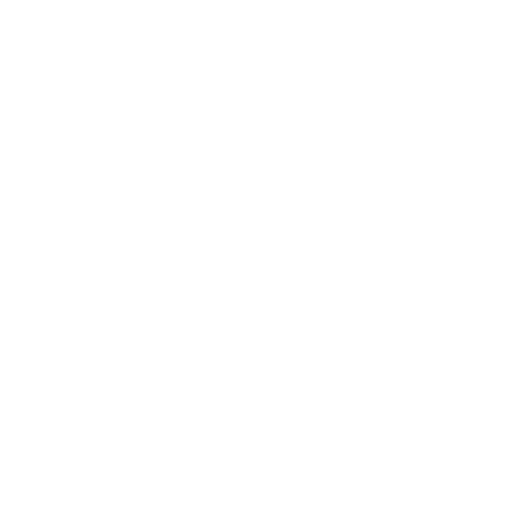
t = 0.00 s
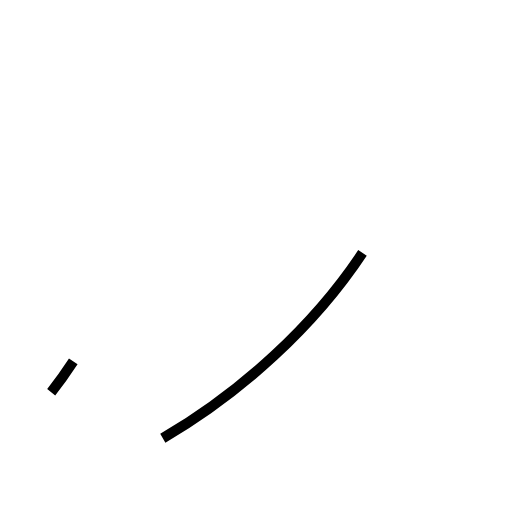
t = 0.92 s
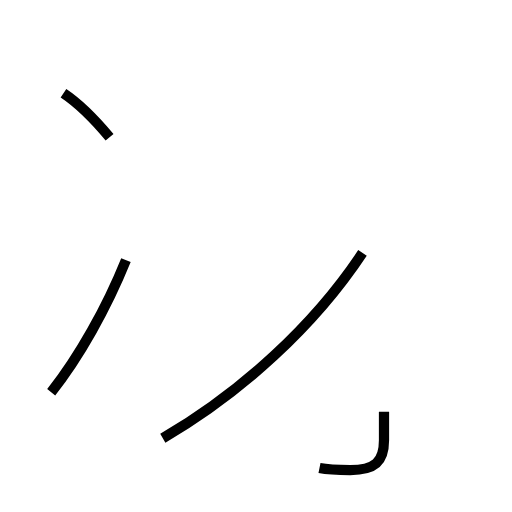
t = 1.77 s
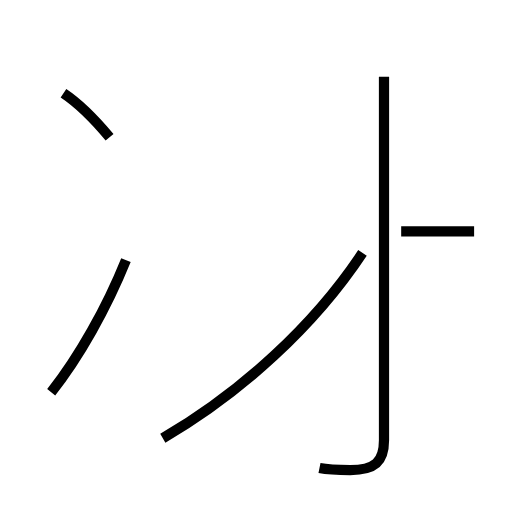
t = 2.96 s
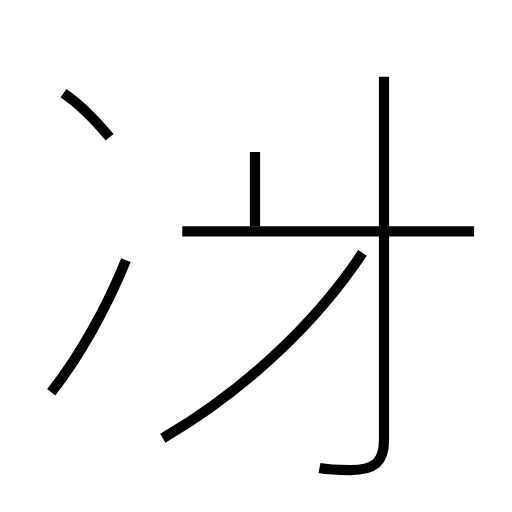
t = 3.82 s
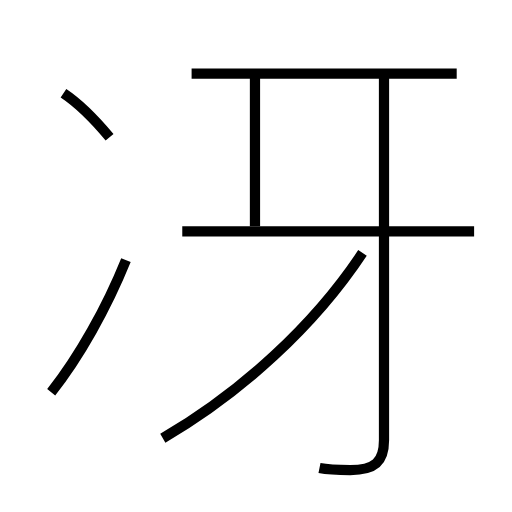
t = 4.81 s

The animated SVG that drew these frames (rendered in a browser with its animation timeline set to each time). Animation: 7 SMIL elements (animate=7); one cycle of 4.81 s.

<?xml version='1.0' encoding='utf-8'?>
<svg viewBox="0.0 -6.0 50.0 50.0" version="1.1" xmlns="http://www.w3.org/2000/svg"><rect x="-1000" y="-1000" width="2000" height="2000" stroke="white" fill="white" /><g style="fill:none;stroke:#000000;stroke-width:1"><path d="M 15.9 -1.2 C 23.6 -5.7 30.7 -12.2 35.4 -19.3 " transform="translate(0.0 38.0)" stroke-dasharray="26.827505946536125" stroke-dashoffset="26.827505946536125"><animate attributeName="stroke-dashoffset" from="26.827505946536125" to="0" dur="0.8048251783960837s" begin="0s; anim_end.end" fill="freeze" id="anim0" /></path><path d="M 5.0 -5.7 C 7.7 -9.1 10.4 -13.9 12.3 -18.6 " transform="translate(0.0 38.0)" stroke-dasharray="14.868618672344963" stroke-dashoffset="14.868618672344963"><animate attributeName="stroke-dashoffset" from="14.868618672344963" to="0" dur="0.4460585601703489s" begin="anim0.end" fill="freeze" id="anim1" /></path><path d="M 10.7 -30.6 C 9.2 -32.4 7.7 -33.9 6.2 -34.9 " transform="translate(0.0 38.0)" stroke-dasharray="6.244813722107785" stroke-dashoffset="6.244813722107785"><animate attributeName="stroke-dashoffset" from="6.244813722107785" to="0" dur="0.18734441166323354s" begin="anim1.end" fill="freeze" id="anim2" /></path><path d="M 31.2 1.7 C 32.2 1.9 33.4 1.9 34.2 1.9 C 36.6 1.9 37.5 1.1 37.5 -1.0 L 37.5 -36.5 " transform="translate(0.0 38.0)" stroke-dasharray="43.63662918689093" stroke-dashoffset="43.63662918689093"><animate attributeName="stroke-dashoffset" from="43.63662918689093" to="0" dur="1.3090988756067279s" begin="anim2.end" fill="freeze" id="anim3" /></path><path d="M 46.3 -21.4 L 17.8 -21.4 " transform="translate(0.0 38.0)" stroke-dasharray="28.499999999999996" stroke-dashoffset="28.499999999999996"><animate attributeName="stroke-dashoffset" from="28.499999999999996" to="0" dur="0.8549999999999999s" begin="anim3.end" fill="freeze" id="anim4" /></path><path d="M 24.9 -21.9 L 24.9 -36.4 " transform="translate(0.0 38.0)" stroke-dasharray="14.5" stroke-dashoffset="14.5"><animate attributeName="stroke-dashoffset" from="14.5" to="0" dur="0.435s" begin="anim4.end" fill="freeze" id="anim5" /></path><path d="M 44.6 -36.8 L 18.7 -36.8" transform="translate(0.0 38.0)" stroke-dasharray="25.900000000000002" stroke-dashoffset="25.900000000000002"><animate attributeName="stroke-dashoffset" from="25.900000000000002" to="0" dur="0.777s" begin="anim5.end" fill="freeze" id="anim_end" /></path></g></svg>
